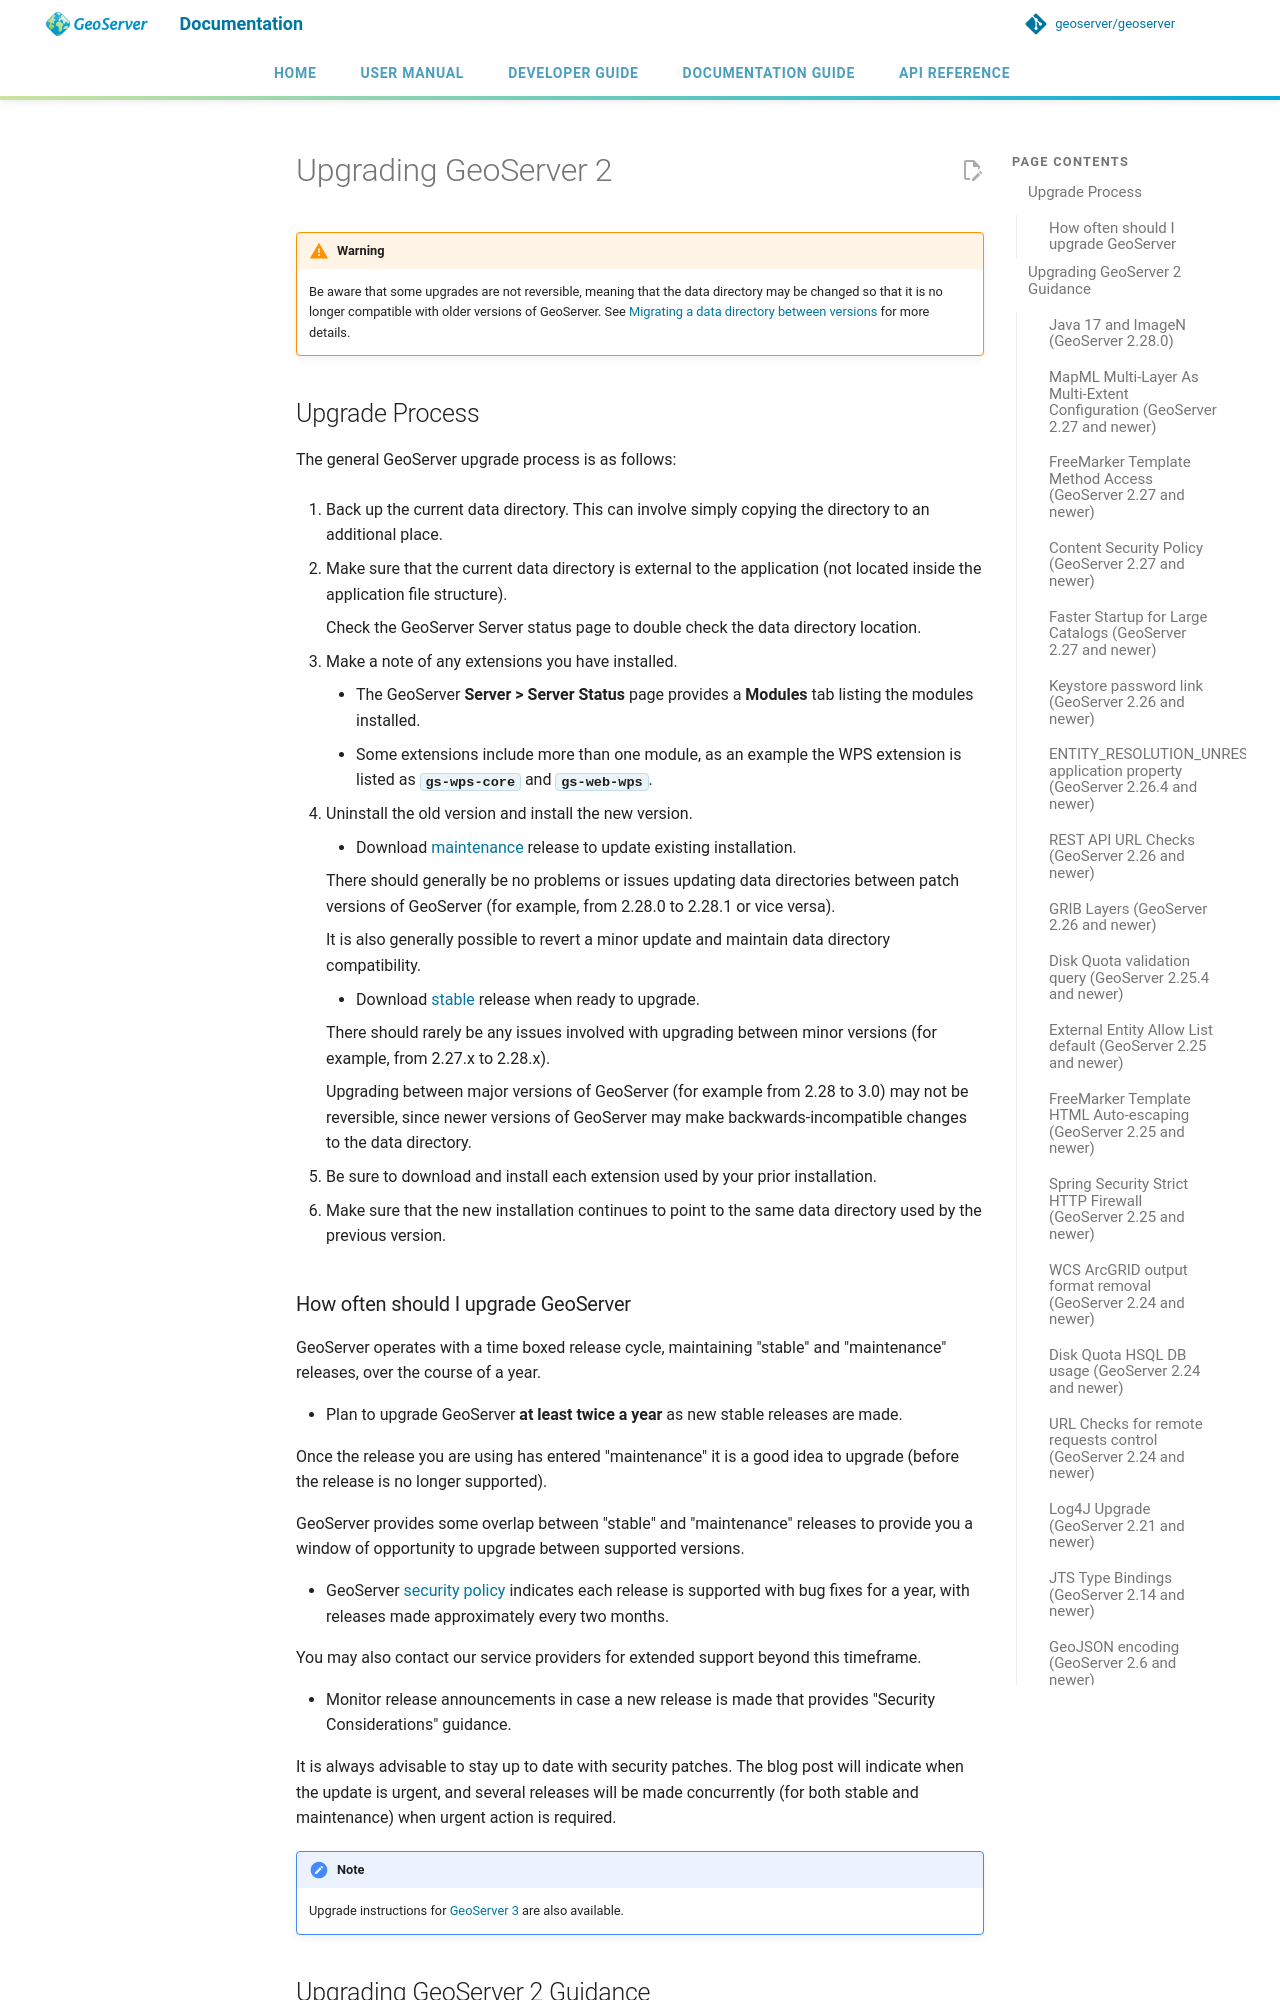

repository: petersmythe/geoserver · page: latest/en/user/installation/upgrade2/index.html · generator: mkdocs

# Upgrading GeoServer 2

!!! warning
    Be aware that some upgrades are not reversible, meaning that the data directory may be changed so that it is no longer compatible with older versions of GeoServer. See [Migrating a data directory between versions](../datadirectory/migrating.md) for more details.

## Upgrade Process

The general GeoServer upgrade process is as follows:

1.  Back up the current data directory. This can involve simply copying the directory to an additional place.

2.  Make sure that the current data directory is external to the application (not located inside the application file structure).

    Check the GeoServer Server status page to double check the data directory location.

3.  Make a note of any extensions you have installed.

    - The GeoServer **Server > Server Status** page provides a **Modules** tab listing the modules installed.
    - Some extensions include more than one module, as an example the WPS extension is listed as **`gs-wps-core`** and **`gs-web-wps`**.

4.  Uninstall the old version and install the new version.

    - Download [maintenance](https://geoserver.org/release/maintain) release to update existing installation.

      There should generally be no problems or issues updating data directories between patch versions of GeoServer (for example, from 2.28.0 to 2.28.1 or vice versa).

      It is also generally possible to revert a minor update and maintain data directory compatibility.

    - Download [stable](https://geoserver.org/release/stable) release when ready to upgrade.

      There should rarely be any issues involved with upgrading between minor versions (for example, from 2.27.x to 2.28.x).

      Upgrading between major versions of GeoServer (for example from 2.28 to 3.0) may not be reversible, since newer versions of GeoServer may make backwards-incompatible changes to the data directory.

5.  Be sure to download and install each extension used by your prior installation.

6.  Make sure that the new installation continues to point to the same data directory used by the previous version.

### How often should I upgrade GeoServer

GeoServer operates with a time boxed release cycle, maintaining "stable" and "maintenance" releases, over the course of a year.

- Plan to upgrade GeoServer **at least twice a year** as new stable releases are made.

  Once the release you are using has entered "maintenance" it is a good idea to upgrade (before the release is no longer supported).

  GeoServer provides some overlap between "stable" and "maintenance" releases to provide you a window of opportunity to upgrade between supported versions.

- GeoServer [security policy](https://github.com/geoserver/geoserver/security/policy) indicates each release is supported with bug fixes for a year, with releases made approximately every two months.

  You may also contact our service providers for extended support beyond this timeframe.

- Monitor release announcements in case a new release is made that provides "Security Considerations" guidance.

  It is always advisable to stay up to date with security patches. The blog post will indicate when the update is urgent, and several releases will be made concurrently (for both stable and maintenance) when urgent action is required.
!!! note
    Upgrade instructions for [GeoServer 3](upgrade3.md) are also available.

## Upgrading GeoServer 2 Guidance

GeoServer 2.0.0 was first released in October 29, 2009 and has continued in active development for seventeen years with the most recent GeoServer 2.28 releases in 2026.

The upgrade to [GeoServer 3](upgrade3.md) is seamless maintaining the same data directory setup, and Java 17 environment, as used for GeoServer 2.28.

The following section highlights key changes affecting compatibility between each release, along with any manual steps you may need to perform during the upgrade process.
